Image classification data set "skeletal_output" (Eva13-sys/smart_mirror on GitHub). Class labels (5): downward dog pose, goddess pose, plank pose, tree pose, warrior 2 pose.

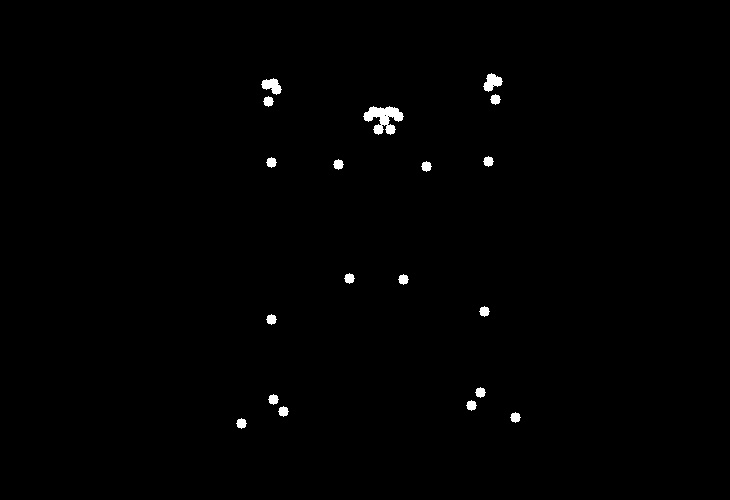
Label: goddess pose

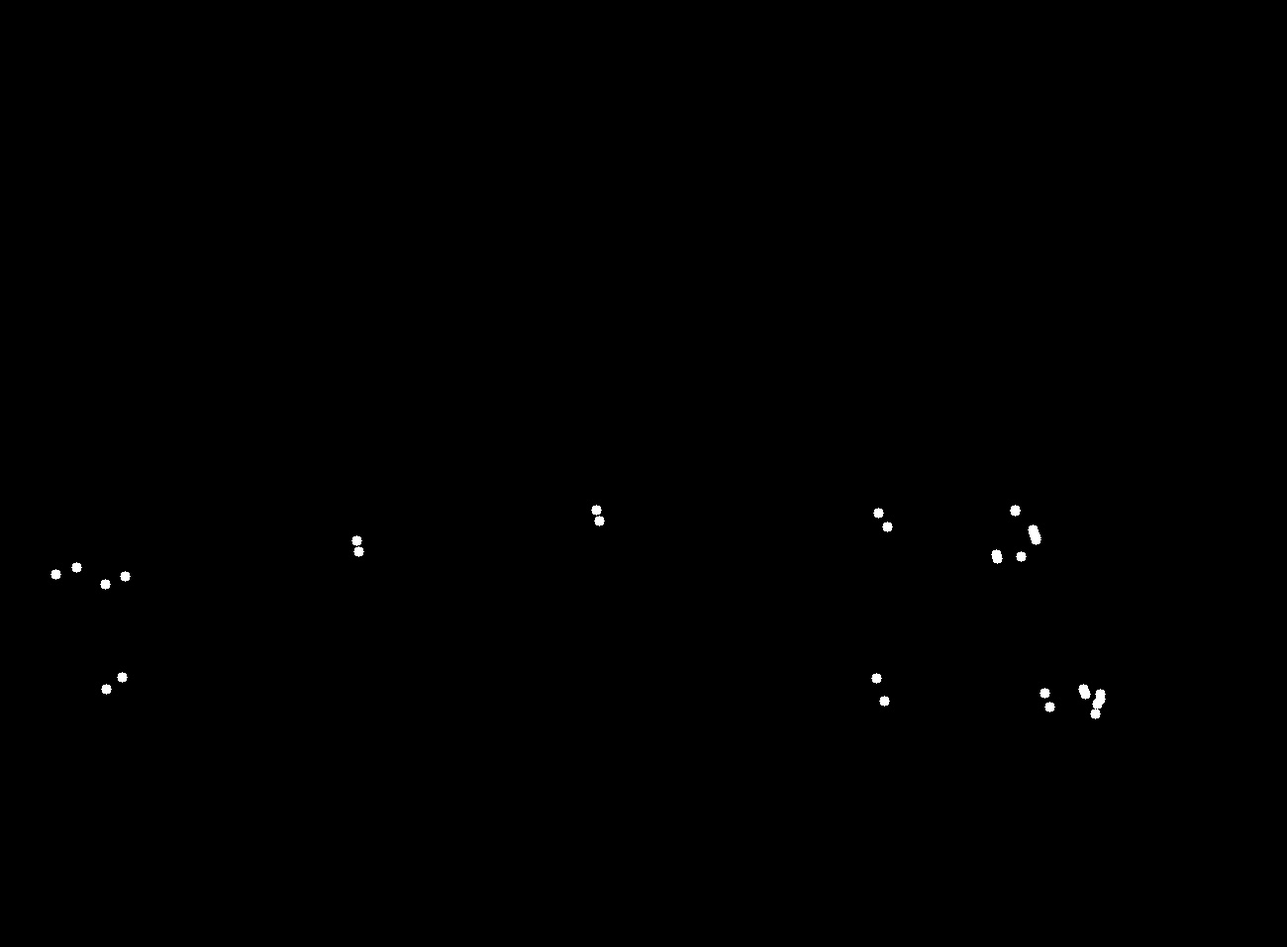
Label: plank pose

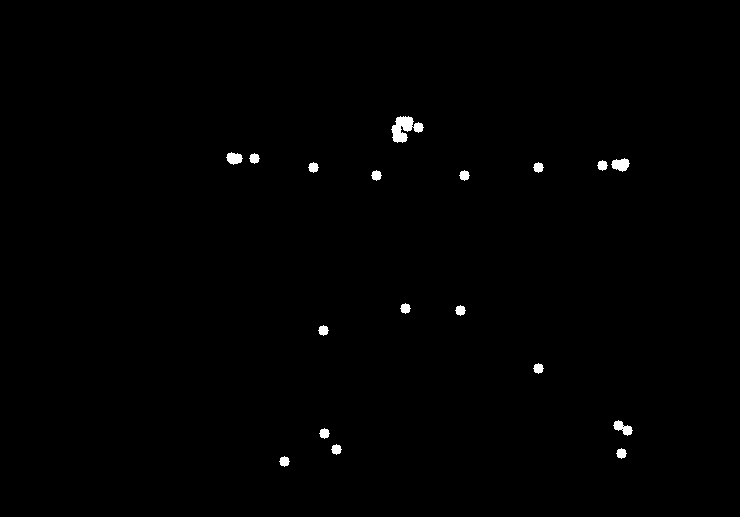
Label: warrior 2 pose

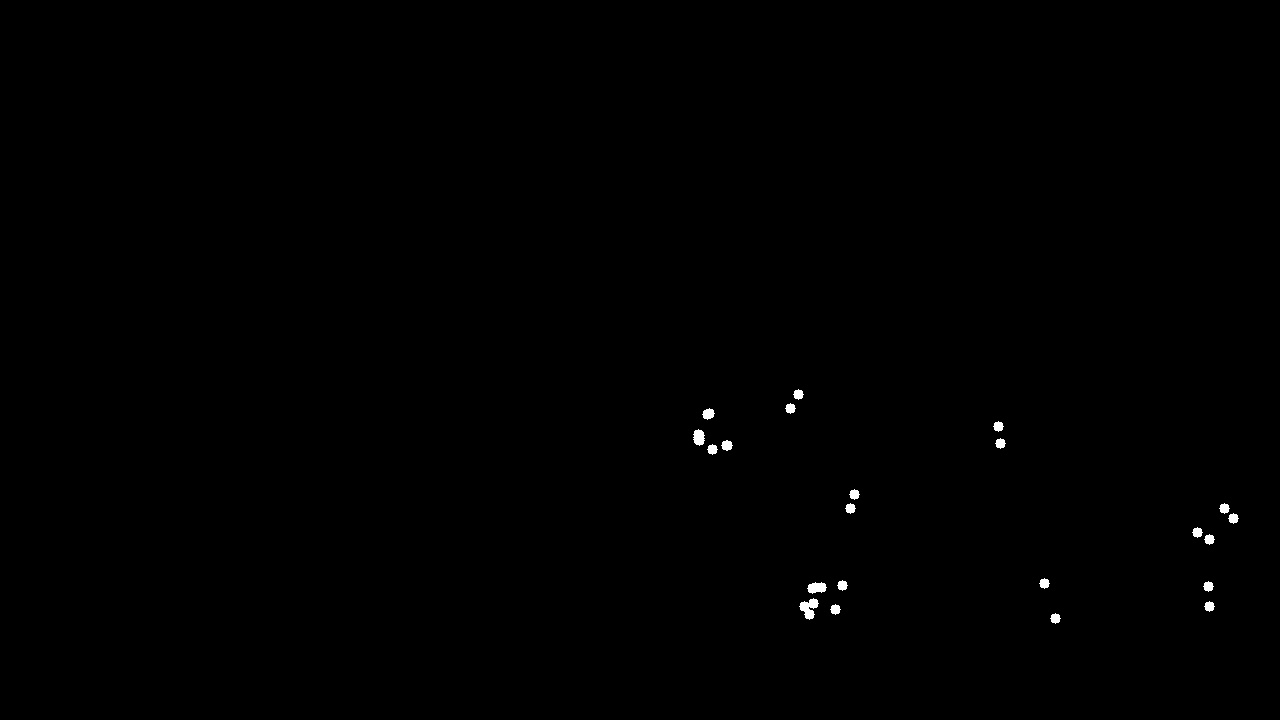
Label: downward dog pose

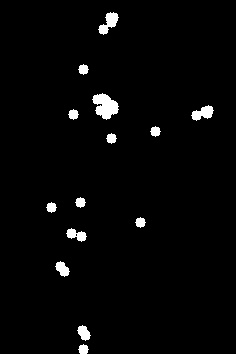
Label: tree pose

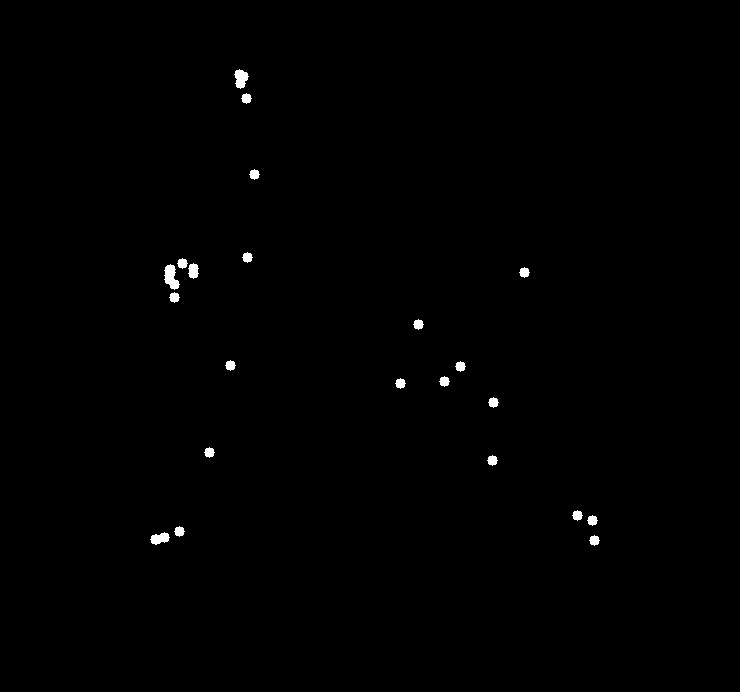
Label: plank pose
